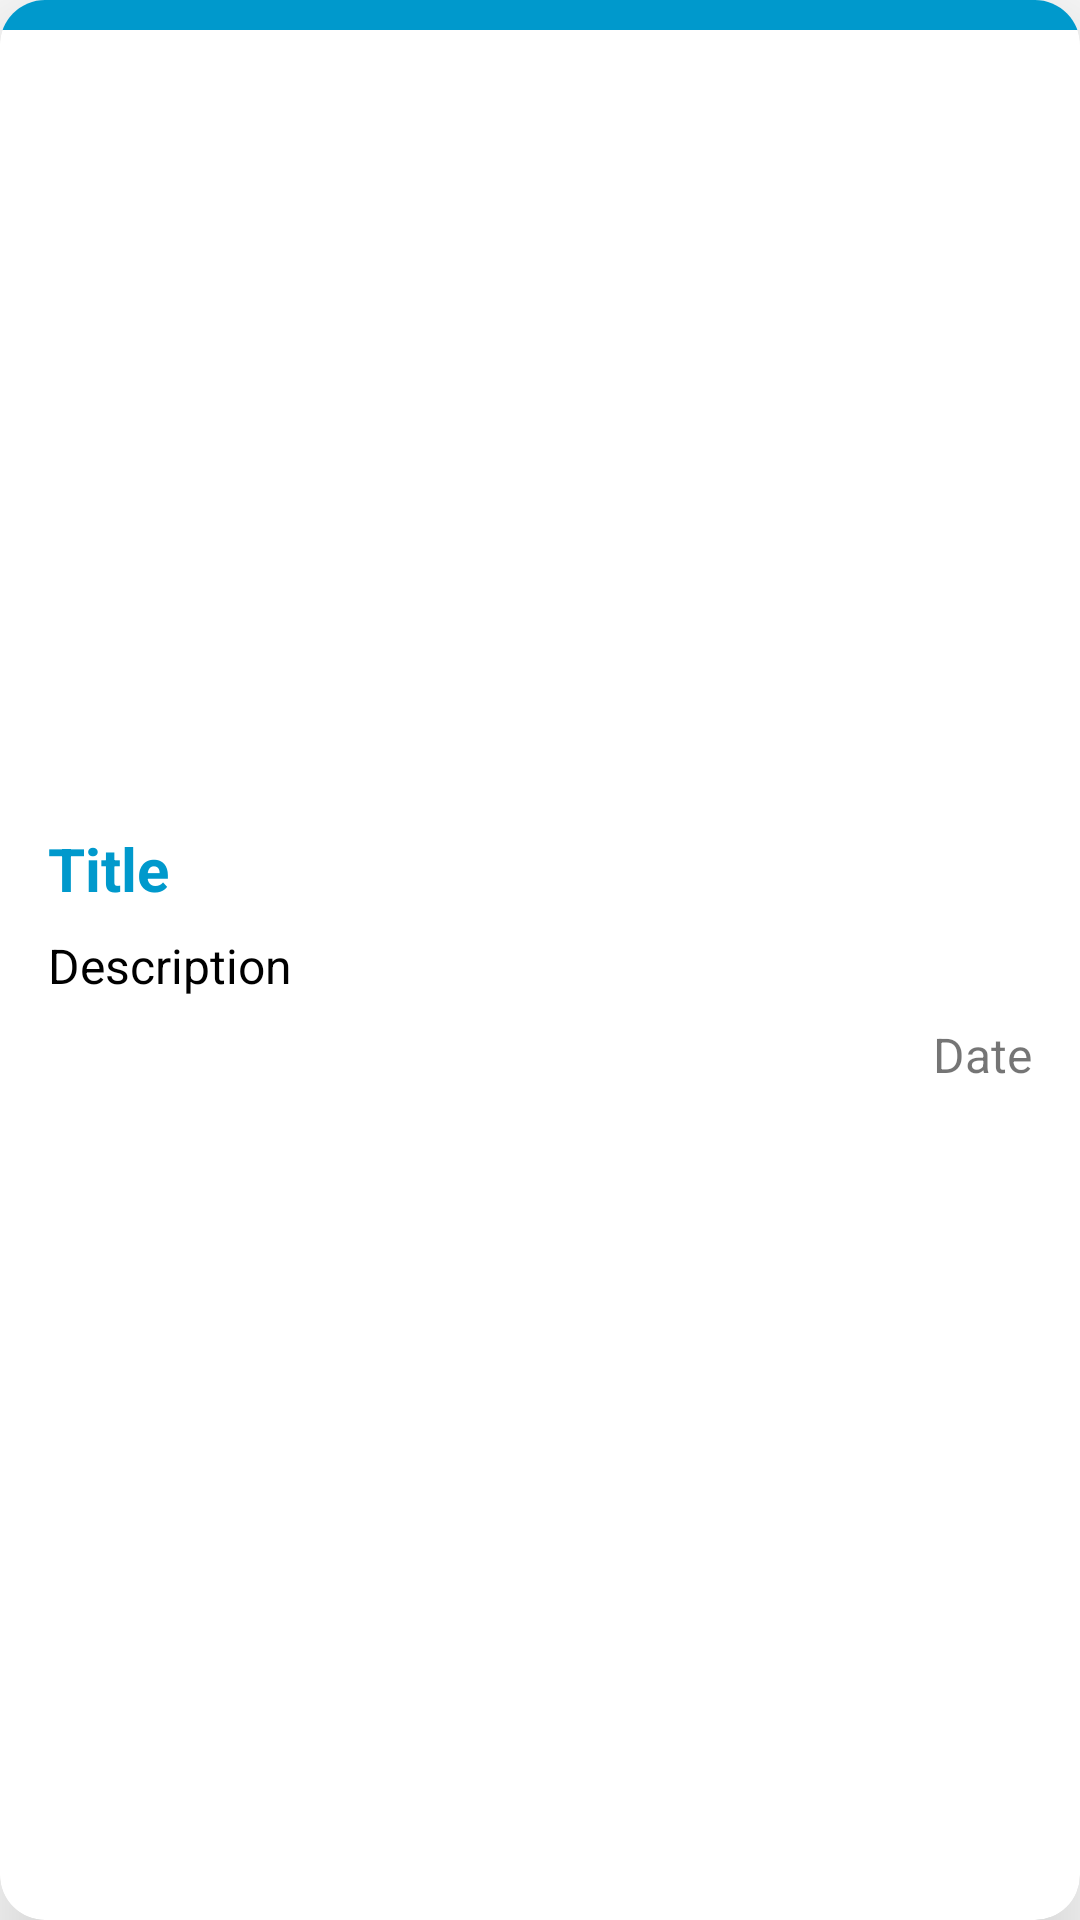

Android layout source for this screen:
<!-- AndroidManifest.xml: application theme Theme.ApartmentsApp -->
<!-- res/layout/apartment_item.xml -->
<?xml version="1.0" encoding="utf-8"?>
<androidx.cardview.widget.CardView xmlns:android="http://schemas.android.com/apk/res/android"
    xmlns:app="http://schemas.android.com/apk/res-auto"
    android:layout_width="match_parent"
    android:layout_height="wrap_content"
    android:layout_margin="8dp"
    android:clickable="true"
    android:focusable="true"
    android:foreground="?android:attr/selectableItemBackground"
    android:orientation="vertical"
    app:cardCornerRadius="15dp"
    app:cardElevation="25dp">

    <androidx.appcompat.widget.LinearLayoutCompat
        android:layout_width="match_parent"
        android:layout_height="match_parent"
        android:orientation="vertical">

        <View
            android:layout_width="match_parent"
            android:layout_height="10dp"
            android:background="@android:color/holo_blue_dark" />

        <androidx.appcompat.widget.AppCompatImageView
            android:id="@+id/apartmentImageView"
            android:layout_width="match_parent"
            android:layout_height="250dp"
            android:layout_marginHorizontal="10dp"
            android:layout_marginTop="8dp"
            android:scaleType="centerCrop"
            android:src="@drawable/ic_launcher_background" />

        <androidx.appcompat.widget.AppCompatTextView
            android:id="@+id/titleTextView"
            android:layout_width="match_parent"
            android:layout_height="wrap_content"
            android:layout_marginHorizontal="16dp"
            android:layout_marginTop="8dp"
            android:text="Title"
            android:textColor="@android:color/holo_blue_dark"
            android:textSize="20sp"
            android:textStyle="bold" />

        <androidx.appcompat.widget.AppCompatTextView
            android:id="@+id/descriptionTextView"
            android:layout_width="match_parent"
            android:layout_height="wrap_content"
            android:layout_marginHorizontal="16sp"
            android:layout_marginTop="8dp"
            android:text="Description"
            android:textColor="@color/black"
            android:textSize="16sp" />

        <TextView
            android:id="@+id/dateTextView"
            android:layout_width="match_parent"
            android:layout_height="wrap_content"
            android:layout_marginHorizontal="16sp"
            android:layout_marginTop="8dp"
            android:layout_marginBottom="16dp"
            android:gravity="end"
            android:text="Date"
            android:textSize="16sp" />

    </androidx.appcompat.widget.LinearLayoutCompat>

</androidx.cardview.widget.CardView>
<!-- resources referenced by this layout -->
<resources>
  <style name="Theme.ApartmentsApp" parent="Theme.MaterialComponents.DayNight.DarkActionBar">
          
          <item name="colorPrimary">@android:color/holo_blue_light</item>
          <item name="colorPrimaryVariant">@android:color/holo_blue_dark</item>
          <item name="colorOnPrimary">@color/white</item>
          
          <item name="colorSecondary">@color/teal_200</item>
          <item name="colorSecondaryVariant">@color/teal_700</item>
          <item name="colorOnSecondary">@color/black</item>
          
          <item name="android:statusBarColor" tools:targetApi="l">?attr/colorPrimaryVariant</item>
          
      </style>
  <!-- not gathered from this repository: default colours our renderer supplied (Android Studio template values) -->
  <color name="teal_200">#FF03DAC5</color>
  <color name="teal_700">#FF018786</color>
  <color name="black">#FF000000</color>
  <color name="white">#FFFFFFFF</color>
</resources>
